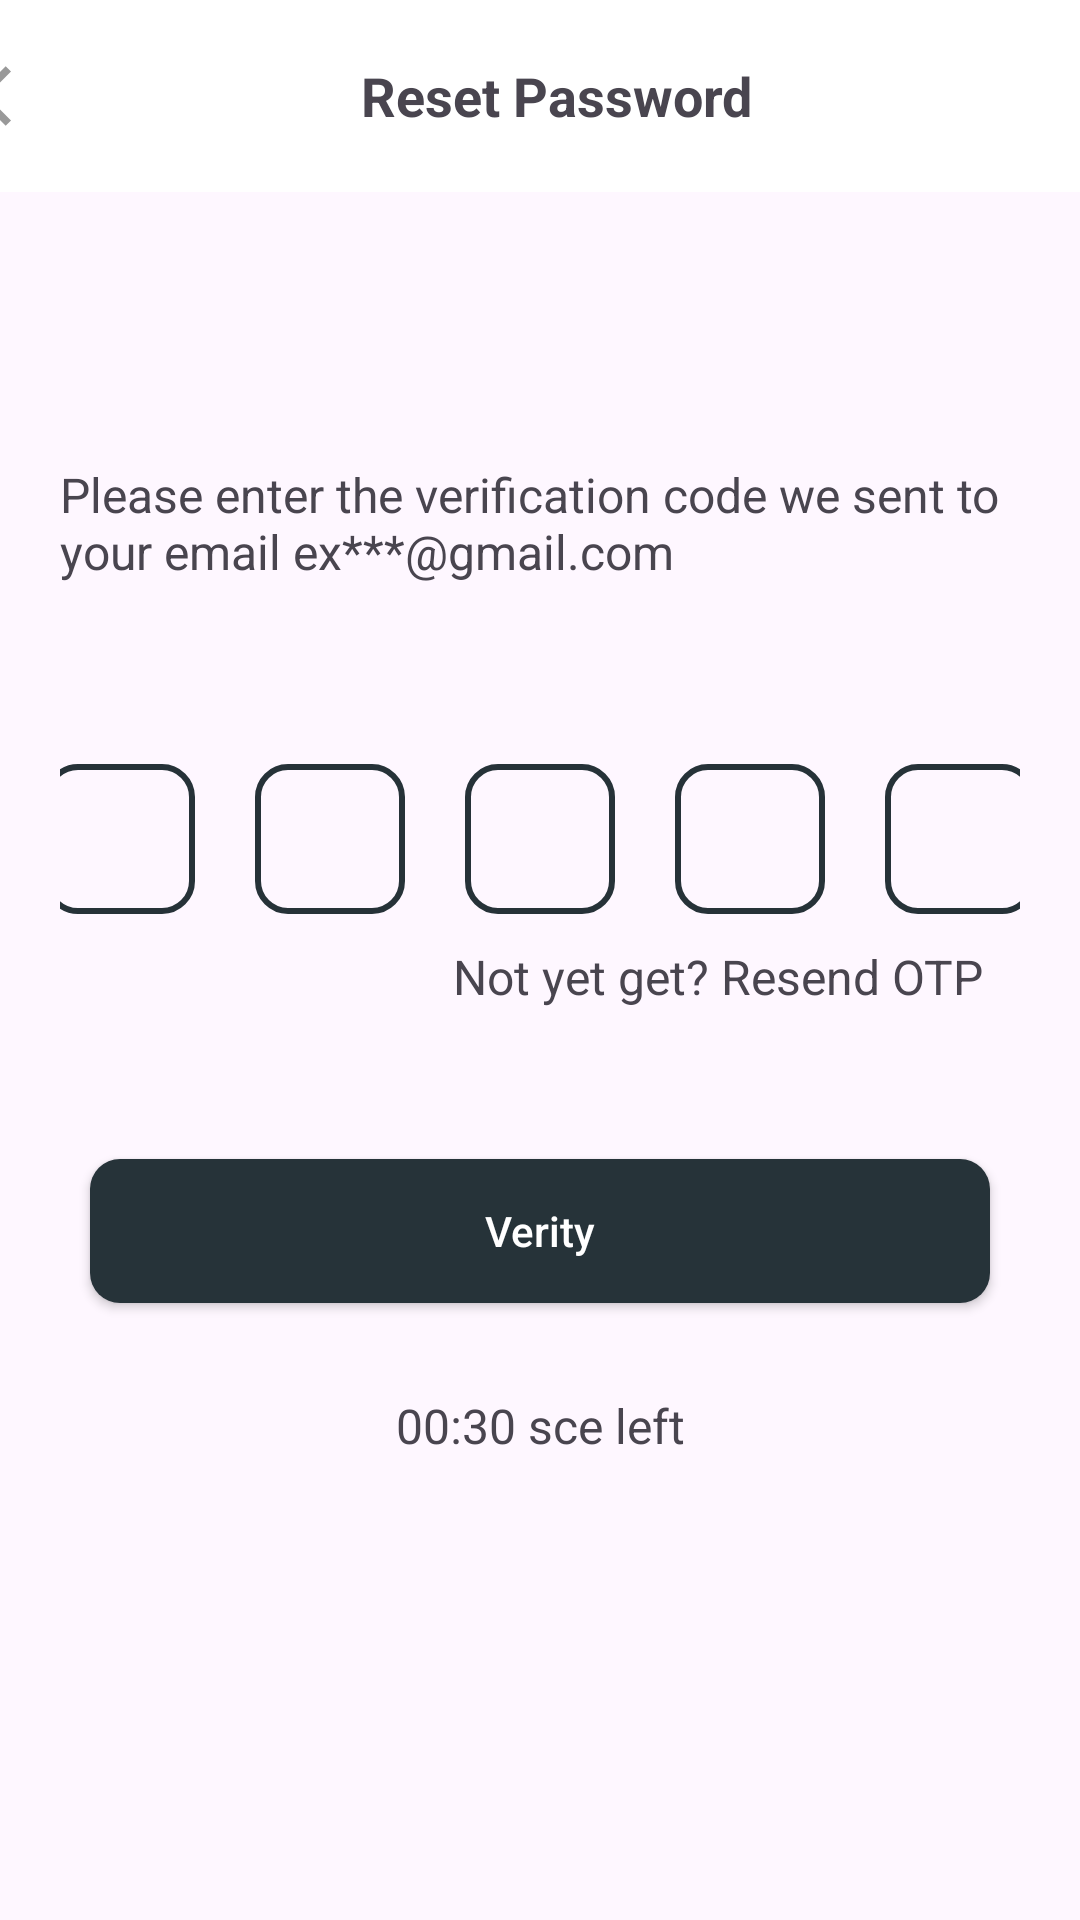

Android layout source for this screen:
<!-- AndroidManifest.xml: application theme Theme.Mimi -->
<!-- res/layout/activity_forget_password.xml -->
<?xml version="1.0" encoding="utf-8"?>
<androidx.constraintlayout.widget.ConstraintLayout xmlns:android="http://schemas.android.com/apk/res/android"
    xmlns:app="http://schemas.android.com/apk/res-auto"
    xmlns:tools="http://schemas.android.com/tools"
    android:layout_width="match_parent"
    android:layout_height="match_parent"
    tools:context=".Activitys.ForgetPasswordActivity">

    <com.google.android.material.appbar.MaterialToolbar
        android:id="@+id/materialToolbar"
        android:layout_width="409dp"
        android:layout_height="wrap_content"
        android:background="@color/white"
        android:minHeight="?attr/actionBarSize"
        android:theme="?attr/actionBarTheme"
        app:layout_constraintEnd_toEndOf="parent"
        app:layout_constraintStart_toStartOf="parent"
        app:layout_constraintTop_toTopOf="parent">

        <ImageView
            android:layout_width="wrap_content"
            android:layout_height="wrap_content"
            android:src="@drawable/baseline_arrow_back"/>

        <TextView
            android:layout_width="match_parent"
            android:gravity="center"
            android:textStyle="bold"
            android:paddingEnd="30dp"
            android:textSize="18sp"
            android:layout_height="match_parent"
            android:text="Reset Password"
            tools:ignore="RtlSymmetry" />

    </com.google.android.material.appbar.MaterialToolbar>

    <LinearLayout
        android:layout_width="match_parent"
        android:layout_height="match_parent"
        android:gravity="center"
        app:layout_constraintStart_toStartOf="parent">

        <androidx.constraintlayout.widget.ConstraintLayout
            android:layout_width="wrap_content"
            android:layout_height="wrap_content">

            <TextView
                android:id="@+id/textView11"
                android:layout_width="match_parent"
                android:layout_height="wrap_content"
                android:layout_marginHorizontal="20dp"
                android:text="Please enter the verification code we sent to your email ex***@gmail.com"
                android:textSize="16sp"
                app:layout_constraintEnd_toEndOf="parent"
                app:layout_constraintStart_toStartOf="parent"
                app:layout_constraintTop_toTopOf="parent" />

            <LinearLayout
                android:id="@+id/linearLayout12"
                android:layout_width="match_parent"
                android:layout_height="wrap_content"
                android:layout_marginHorizontal="20dp"
                android:layout_marginTop="60dp"
                android:gravity="center"
                android:orientation="horizontal"
                app:layout_constraintEnd_toEndOf="parent"
                app:layout_constraintStart_toStartOf="parent"
                app:layout_constraintTop_toBottomOf="@+id/textView11">

                <EditText
                    android:layout_width="50dp"
                    android:layout_height="50dp"
                    android:layout_marginHorizontal="10dp"
                    android:background="@drawable/otp_bg" />

                <EditText
                    android:layout_width="50dp"
                    android:layout_height="50dp"
                    android:layout_marginHorizontal="10dp"
                    android:background="@drawable/otp_bg" />

                <EditText
                    android:layout_width="50dp"
                    android:layout_height="50dp"
                    android:layout_marginHorizontal="10dp"
                    android:background="@drawable/otp_bg" />


                <EditText
                    android:layout_width="50dp"
                    android:layout_height="50dp"
                    android:layout_marginHorizontal="10dp"
                    android:background="@drawable/otp_bg" />

                <EditText
                    android:layout_width="50dp"
                    android:layout_height="50dp"
                    android:layout_marginHorizontal="10dp"
                    android:background="@drawable/otp_bg" />

            </LinearLayout>

            <TextView
                android:id="@+id/textView12"
                android:layout_width="match_parent"
                android:layout_height="wrap_content"
                android:layout_marginHorizontal="20dp"
                android:layout_marginTop="10dp"
                android:gravity="end"
                android:text="Not yet get? Resend OTP"
                android:textSize="16sp"
                app:layout_constraintEnd_toEndOf="parent"
                app:layout_constraintHorizontal_bias="0.914"
                app:layout_constraintStart_toStartOf="parent"
                app:layout_constraintTop_toBottomOf="@+id/linearLayout12" />

            <androidx.appcompat.widget.AppCompatButton
                android:id="@+id/signUpBtn"
                android:layout_width="300dp"
                android:layout_height="wrap_content"
                android:layout_marginHorizontal="20dp"
                android:layout_marginTop="50dp"
                android:background="@drawable/email_btn_bg"
                android:text="Verity"
                android:textAllCaps="false"
                android:textColor="@color/white"
                app:layout_constraintEnd_toEndOf="parent"
                app:layout_constraintStart_toStartOf="parent"
                app:layout_constraintTop_toBottomOf="@+id/textView12" />

            <TextView
                android:id="@+id/timer"
                android:layout_width="match_parent"
                android:layout_height="wrap_content"
                android:layout_marginHorizontal="20dp"
                android:layout_marginTop="30dp"
                android:gravity="center"
                android:textSize="16sp"
                android:text="00:30 sce left"
                app:layout_constraintEnd_toEndOf="parent"
                app:layout_constraintStart_toStartOf="parent"
                app:layout_constraintTop_toBottomOf="@+id/signUpBtn" />

        </androidx.constraintlayout.widget.ConstraintLayout>

    </LinearLayout>

</androidx.constraintlayout.widget.ConstraintLayout>
<!-- resources referenced by this layout -->
<resources>
  <color name="white">#FFFFFFFF</color>
  <!-- drawable baseline_arrow_back (drawable) -->
  <vector android:autoMirrored="true" android:height="24dp"
      android:tint="#999999" android:viewportHeight="24"
      android:viewportWidth="24" android:width="24dp" xmlns:android="http://schemas.android.com/apk/res/android">
      <path android:fillColor="@android:color/white" android:pathData="M11.67,3.87L9.9,2.1 0,12l9.9,9.9 1.77,-1.77L3.54,12z"/>
  </vector>
  <!-- drawable email_btn_bg (drawable) -->
  <?xml version="1.0" encoding="utf-8"?>
  <shape xmlns:android="http://schemas.android.com/apk/res/android">
  <corners android:radius="10dp"/>
      <solid android:color="#263339"/>
  </shape>
  <!-- drawable otp_bg (drawable) -->
  <?xml version="1.0" encoding="utf-8"?>
  <shape xmlns:android="http://schemas.android.com/apk/res/android">
  
      <stroke android:color="@color/darkGreen" android:width="2dp"/>
      <corners android:radius="10dp"/>
  
  </shape>
  <style name="Theme.Mimi" parent="Base.Theme.Mimi" />
  <color name="darkGreen">#263238</color>
  <style name="Base.Theme.Mimi" parent="Theme.Material3.Light.NoActionBar">
          
           <item name="colorPrimary">@color/darkGreen</item>
          <item name="android:windowIsTranslucent">true</item>
  
      </style>
</resources>
